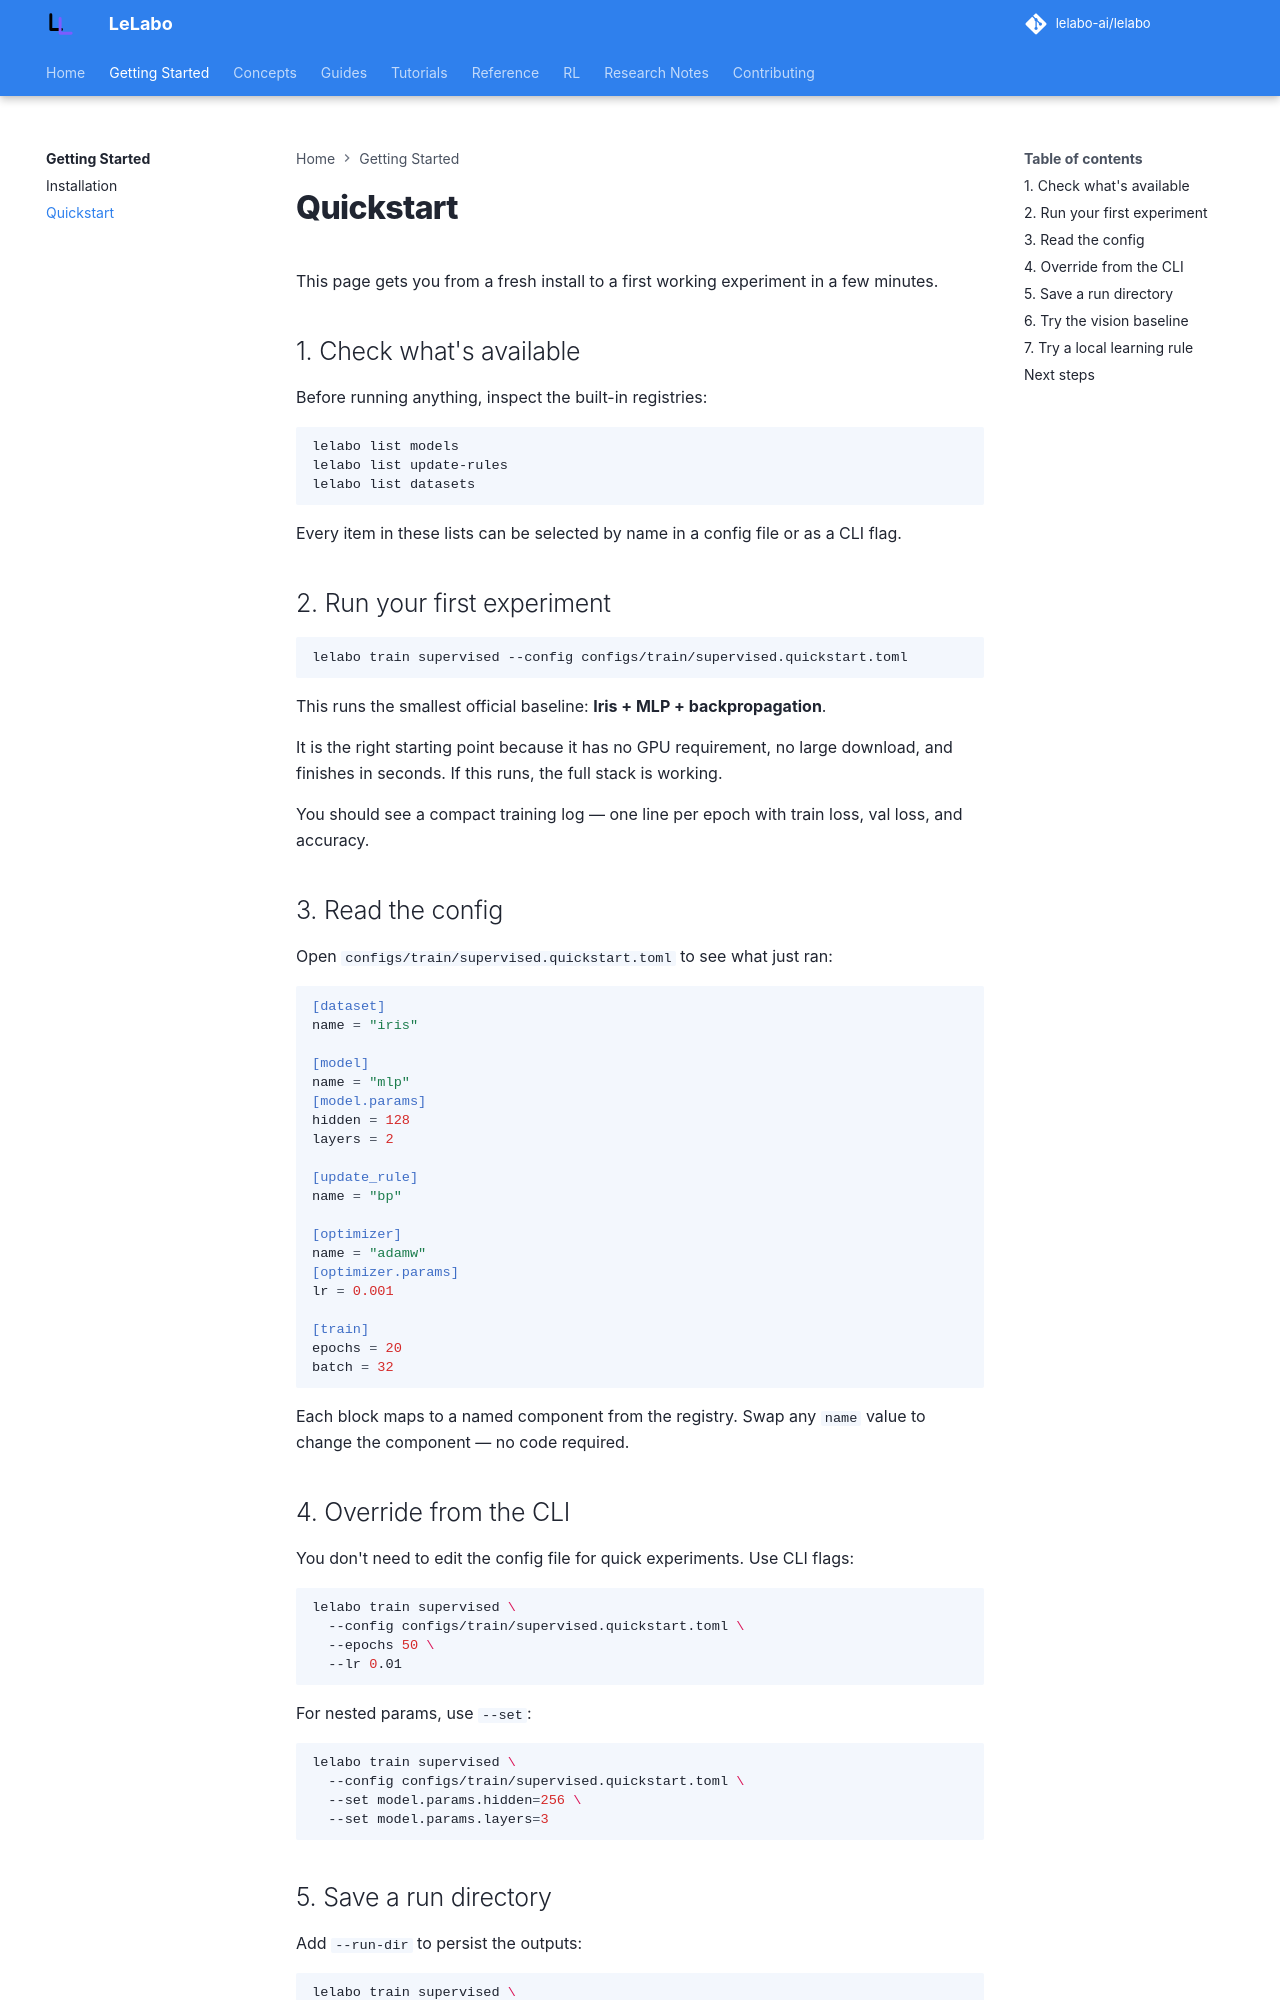

repository: lelabo-ai/lelabo · page: getting-started/quickstart/index.html · generator: mkdocs

# Quickstart

This page gets you from a fresh install to a first working experiment in a few minutes.

## 1. Check what's available

Before running anything, inspect the built-in registries:

```bash
lelabo list models
lelabo list update-rules
lelabo list datasets
```

Every item in these lists can be selected by name in a config file or as a CLI flag.

## 2. Run your first experiment

```bash
lelabo train supervised --config configs/train/supervised.quickstart.toml
```

This runs the smallest official baseline: **Iris + MLP + backpropagation**.

It is the right starting point because it has no GPU requirement, no large download, and finishes in seconds. If this runs, the full stack is working.

You should see a compact training log — one line per epoch with train loss, val loss, and accuracy.

## 3. Read the config

Open `configs/train/supervised.quickstart.toml` to see what just ran:

```toml
[dataset]
name = "iris"

[model]
name = "mlp"
[model.params]
hidden = 128
layers = 2

[update_rule]
name = "bp"

[optimizer]
name = "adamw"
[optimizer.params]
lr = 0.001

[train]
epochs = 20
batch = 32
```

Each block maps to a named component from the registry. Swap any `name` value to change the component — no code required.

## 4. Override from the CLI

You don't need to edit the config file for quick experiments. Use CLI flags:

```bash
lelabo train supervised \
  --config configs/train/supervised.quickstart.toml \
  --epochs 50 \
  --lr 0.01
```

For nested params, use `--set`:

```bash
lelabo train supervised \
  --config configs/train/supervised.quickstart.toml \
  --set model.params.hidden=256 \
  --set model.params.layers=3
```
